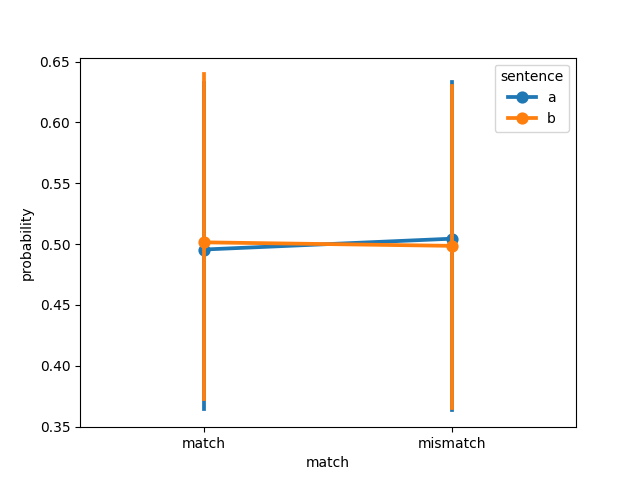

The data file committed next to this chart (first rows):
, sentence, match, probability, model, dataset
0, a, match, 0.01312, clip, muraki2021
1, a, match, 0.8131, clip, muraki2021
2, a, match, 0.08901, clip, muraki2021
3, a, match, 0.07047, clip, muraki2021
4, a, match, 0.988, clip, muraki2021
5, a, match, 0.3809, clip, muraki2021
6, a, match, 0.3691, clip, muraki2021
7, a, match, 0.3876, clip, muraki2021
8, a, match, 0.9043, clip, muraki2021
9, a, match, 0.4517, clip, muraki2021
10, a, match, 0.402, clip, muraki2021
11, a, match, 0.002961, clip, muraki2021
12, a, match, 0.4237, clip, muraki2021
13, a, match, 0.9988, clip, muraki2021
14, a, match, 0.7738, clip, muraki2021
15, a, match, 0.3241, clip, muraki2021
16, a, match, 0.968, clip, muraki2021
17, a, match, 0.5412, clip, muraki2021
18, a, match, 0.8504, clip, muraki2021
19, a, match, 0.9968, clip, muraki2021
20, a, match, 0.5748, clip, muraki2021
21, a, match, 0.2086, clip, muraki2021
22, a, match, 0.07045, clip, muraki2021
23, a, match, 0.29, clip, muraki2021
24, a, mismatch, 0.9869, clip, muraki2021
25, a, mismatch, 0.1869, clip, muraki2021
26, a, mismatch, 0.911, clip, muraki2021
27, a, mismatch, 0.9295, clip, muraki2021
28, a, mismatch, 0.01196, clip, muraki2021
29, a, mismatch, 0.6191, clip, muraki2021
30, a, mismatch, 0.6309, clip, muraki2021
31, a, mismatch, 0.6124, clip, muraki2021
32, a, mismatch, 0.09575, clip, muraki2021
33, a, mismatch, 0.5483, clip, muraki2021
34, a, mismatch, 0.598, clip, muraki2021
35, a, mismatch, 0.997, clip, muraki2021
36, a, mismatch, 0.5763, clip, muraki2021
37, a, mismatch, 0.001238, clip, muraki2021
38, a, mismatch, 0.2262, clip, muraki2021
39, a, mismatch, 0.6759, clip, muraki2021
40, a, mismatch, 0.03203, clip, muraki2021
41, a, mismatch, 0.4588, clip, muraki2021
42, a, mismatch, 0.1496, clip, muraki2021
43, a, mismatch, 0.003156, clip, muraki2021
44, a, mismatch, 0.4252, clip, muraki2021
45, a, mismatch, 0.7914, clip, muraki2021
46, a, mismatch, 0.9296, clip, muraki2021
47, a, mismatch, 0.71, clip, muraki2021
48, b, match, 0.9839, clip, muraki2021
49, b, match, 0.3288, clip, muraki2021
50, b, match, 0.9764, clip, muraki2021
51, b, match, 0.7591, clip, muraki2021
52, b, match, 0.01688, clip, muraki2021
53, b, match, 0.5526, clip, muraki2021
54, b, match, 0.6722, clip, muraki2021
55, b, match, 0.4883, clip, muraki2021
56, b, match, 0.3095, clip, muraki2021
57, b, match, 0.5061, clip, muraki2021
58, b, match, 0.8937, clip, muraki2021
59, b, match, 0.9994, clip, muraki2021
... 36 more rows
